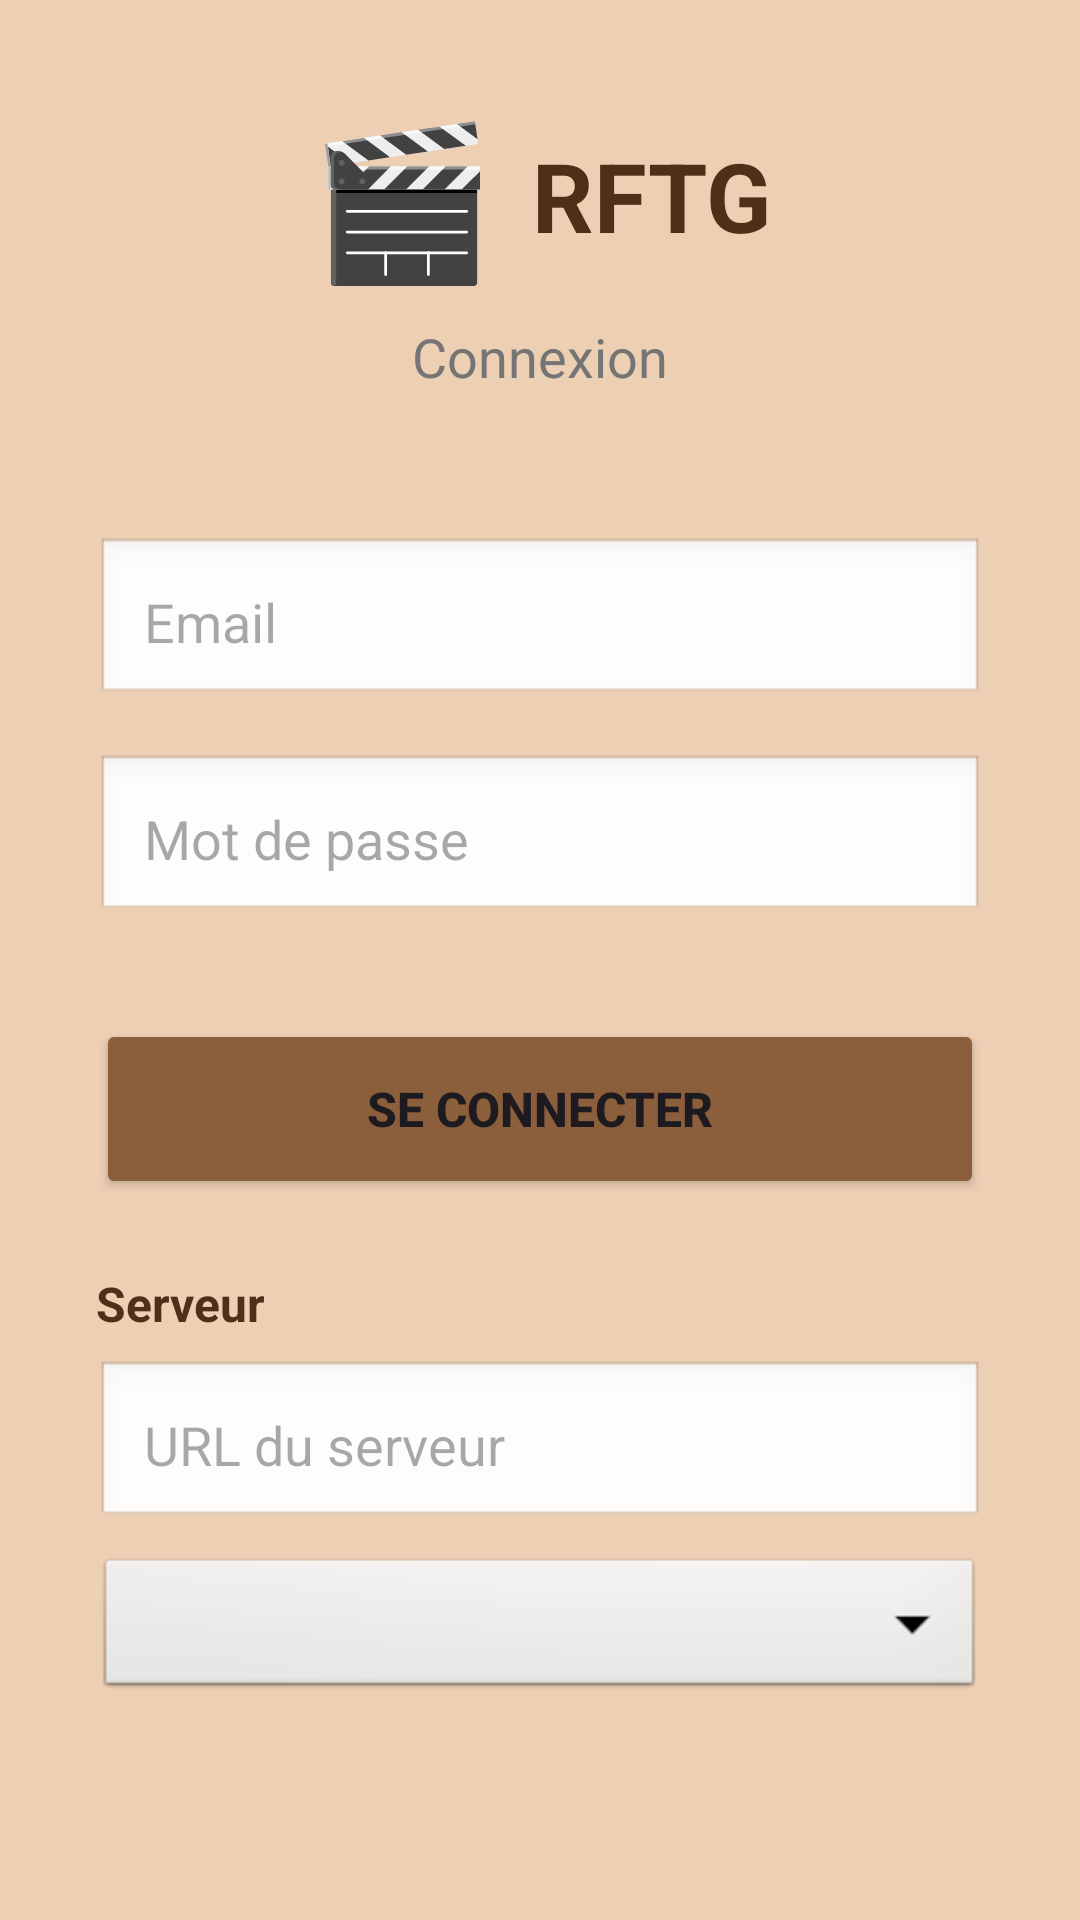

Layout XML and referenced resources for this Android screen:
<!-- AndroidManifest.xml: application theme Theme.applicationrftgich -->
<!-- res/layout/activity_main.xml -->
<?xml version="1.0" encoding="utf-8"?>
<FrameLayout xmlns:android="http://schemas.android.com/apk/res/android"
    xmlns:tools="http://schemas.android.com/tools"
    android:layout_width="match_parent"
    android:layout_height="match_parent"
    android:background="#EDCFB4"
    tools:context=".MainActivity">

    <ScrollView
        android:layout_width="match_parent"
        android:layout_height="match_parent"
        android:fillViewport="true">

        <LinearLayout
            android:layout_width="match_parent"
            android:layout_height="wrap_content"
            android:orientation="vertical"
            android:gravity="center_horizontal"
            android:padding="32dp">

            
            <LinearLayout
                android:id="@+id/headerLayout"
                android:layout_width="wrap_content"
                android:layout_height="wrap_content"
                android:orientation="horizontal"
                android:gravity="center_vertical"
                android:layout_marginBottom="8dp">

                <TextView
                    android:id="@+id/textViewLogo"
                    android:layout_width="wrap_content"
                    android:layout_height="wrap_content"
                    android:text="🎬"
                    android:textSize="50sp" />

                <TextView
                    android:id="@+id/textViewTitle"
                    android:layout_width="wrap_content"
                    android:layout_height="wrap_content"
                    android:layout_marginStart="12dp"
                    android:text="RFTG"
                    android:textSize="32sp"
                    android:textStyle="bold"
                    android:textColor="#4E3016" />
            </LinearLayout>

            
            <TextView
                android:id="@+id/textView"
                android:layout_width="wrap_content"
                android:layout_height="wrap_content"
                android:layout_marginBottom="48dp"
                android:text="Connexion"
                android:textSize="18sp"
                android:textColor="#757575" />

            
            <EditText
                android:id="@+id/editTextLogin"
                android:layout_width="match_parent"
                android:layout_height="wrap_content"
                android:layout_marginBottom="16dp"
                android:hint="Email"
                android:inputType="text"
                android:padding="16dp"
                android:background="@android:drawable/edit_text" />

            
            <EditText
                android:id="@+id/editTextPassword"
                android:layout_width="match_parent"
                android:layout_height="wrap_content"
                android:layout_marginBottom="32dp"
                android:hint="Mot de passe"
                android:inputType="textPassword"
                android:padding="16dp"
                android:background="@android:drawable/edit_text" />

            
            <Button
                android:id="@+id/button2"
                android:layout_width="match_parent"
                android:layout_height="60dp"
                android:layout_marginBottom="24dp"
                android:text="SE CONNECTER"
                android:textSize="16sp"
                android:textStyle="bold"
                android:backgroundTint="#8B5E3C" />

            
            <TextView
                android:id="@+id/textViewServeur"
                android:layout_width="match_parent"
                android:layout_height="wrap_content"
                android:layout_marginBottom="8dp"
                android:text="Serveur"
                android:textSize="16sp"
                android:textColor="#4E3016"
                android:textStyle="bold" />

            
            <EditText
                android:id="@+id/editTextURL"
                android:layout_width="match_parent"
                android:layout_height="wrap_content"
                android:layout_marginBottom="8dp"
                android:hint="URL du serveur"
                android:inputType="textUri"
                android:padding="16dp"
                android:background="@android:drawable/edit_text" />

            
            <Spinner
                android:id="@+id/spinnerURLs"
                android:layout_width="match_parent"
                android:layout_height="50dp"
                android:background="@android:drawable/btn_dropdown" />

        </LinearLayout>

    </ScrollView>

</FrameLayout>
<!-- resources referenced by this layout -->
<resources>
  <style name="Theme.applicationrftgich" parent="Base.Theme.applicationrftgich" />
  <style name="Base.Theme.applicationrftgich" parent="Theme.Material3.DayNight.NoActionBar">
          
          
      </style>
</resources>
